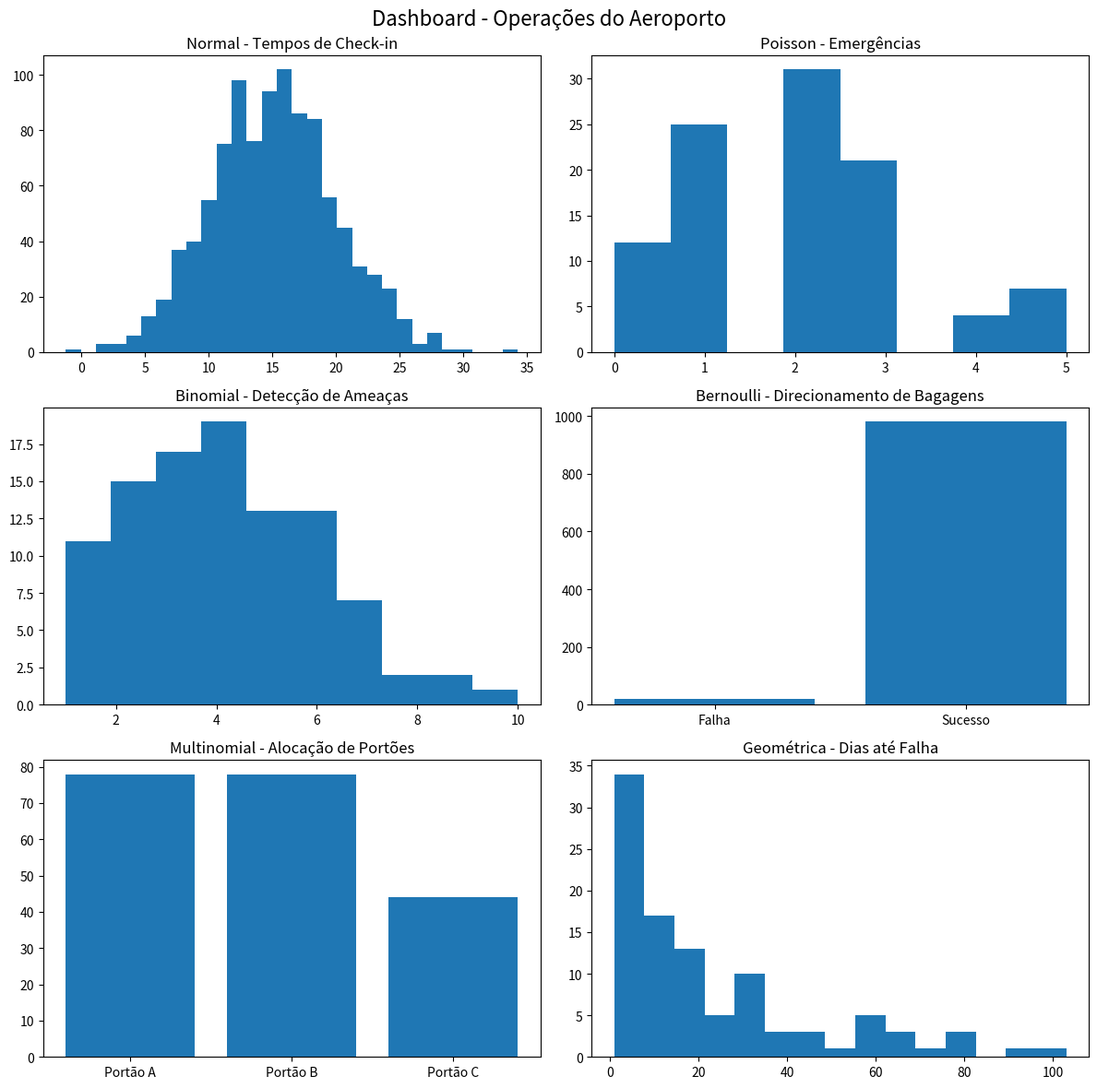

Generate this figure with matplotlib:
"""
Gerenciamento de Operações em um Aeroporto
Versão corrigida:
- Não trava na execução
- Gera gráficos para TODAS as distribuições
- Mostra um dashboard único
"""

import numpy as np
import matplotlib.pyplot as plt
from scipy import stats

np.random.seed(42)

# Criar uma figura com vários gráficos (dashboard)
fig, axs = plt.subplots(3, 2, figsize=(12, 12))
fig.suptitle("Dashboard - Operações do Aeroporto", fontsize=16)

# =====================================================
# 1. NORMAL – CHECK-IN
# =====================================================

media = 15
desvio = 5
checkin = np.random.normal(media, desvio, 1000)

axs[0, 0].hist(checkin, bins=30)
axs[0, 0].set_title("Normal - Tempos de Check-in")

media_calc = np.mean(checkin)
desvio_calc = np.std(checkin)
prob_extremo = 1 - stats.norm.cdf(25, media_calc, desvio_calc)

print("=== Check-in ===")
print("Média:", media_calc)
print("Desvio:", desvio_calc)
print("Probabilidade > 25 min:", prob_extremo)


# =====================================================
# 2. POISSON – EMERGÊNCIAS
# =====================================================

lambda_emerg = 2
emergencias = np.random.poisson(lambda_emerg, 100)

axs[0, 1].hist(emergencias, bins=8)
axs[0, 1].set_title("Poisson - Emergências")

prob_5 = stats.poisson.pmf(5, lambda_emerg)

print("\n=== Emergências ===")
print("Probabilidade de 5 no mês:", prob_5)


# =====================================================
# 3. BINOMIAL – SEGURANÇA
# =====================================================

n = 200
p = 0.02

deteccoes = np.random.binomial(n, p, size=100)

axs[1, 0].hist(deteccoes, bins=10)
axs[1, 0].set_title("Binomial - Detecção de Ameaças")

prob_3 = stats.binom.pmf(3, n, p)

print("\n=== Segurança ===")
print("Probabilidade de 3 detecções:", prob_3)


# =====================================================
# 4. BERNOULLI – BAGAGENS
# =====================================================

p_correto = 0.98
bagagens = stats.bernoulli.rvs(p_correto, size=1000)

axs[1, 1].bar(["Falha", "Sucesso"],
              [np.sum(bagagens == 0), np.sum(bagagens == 1)])
axs[1, 1].set_title("Bernoulli - Direcionamento de Bagagens")

print("\n=== Bagagens ===")
print("Taxa de acerto:", np.mean(bagagens))


# =====================================================
# 5. MULTINOMIAL – PORTÕES
# =====================================================

voos = 200
prob_portoes = [0.4, 0.35, 0.25]
portoes = np.random.multinomial(voos, prob_portoes)

axs[2, 0].bar(["Portão A", "Portão B", "Portão C"], portoes)
axs[2, 0].set_title("Multinomial - Alocação de Portões")

print("\n=== Portões ===")
print("Distribuição:", portoes)


# =====================================================
# 6. GEOMÉTRICA – FALHA DO SISTEMA
# =====================================================

p_falha = 0.05
falhas = np.random.geometric(p_falha, size=100)

axs[2, 1].hist(falhas, bins=15)
axs[2, 1].set_title("Geométrica - Dias até Falha")

print("\n=== Sistema de Bagagens ===")
print("Média dias até falha:", np.mean(falhas))


# Ajustar layout
plt.tight_layout()
plt.show()
